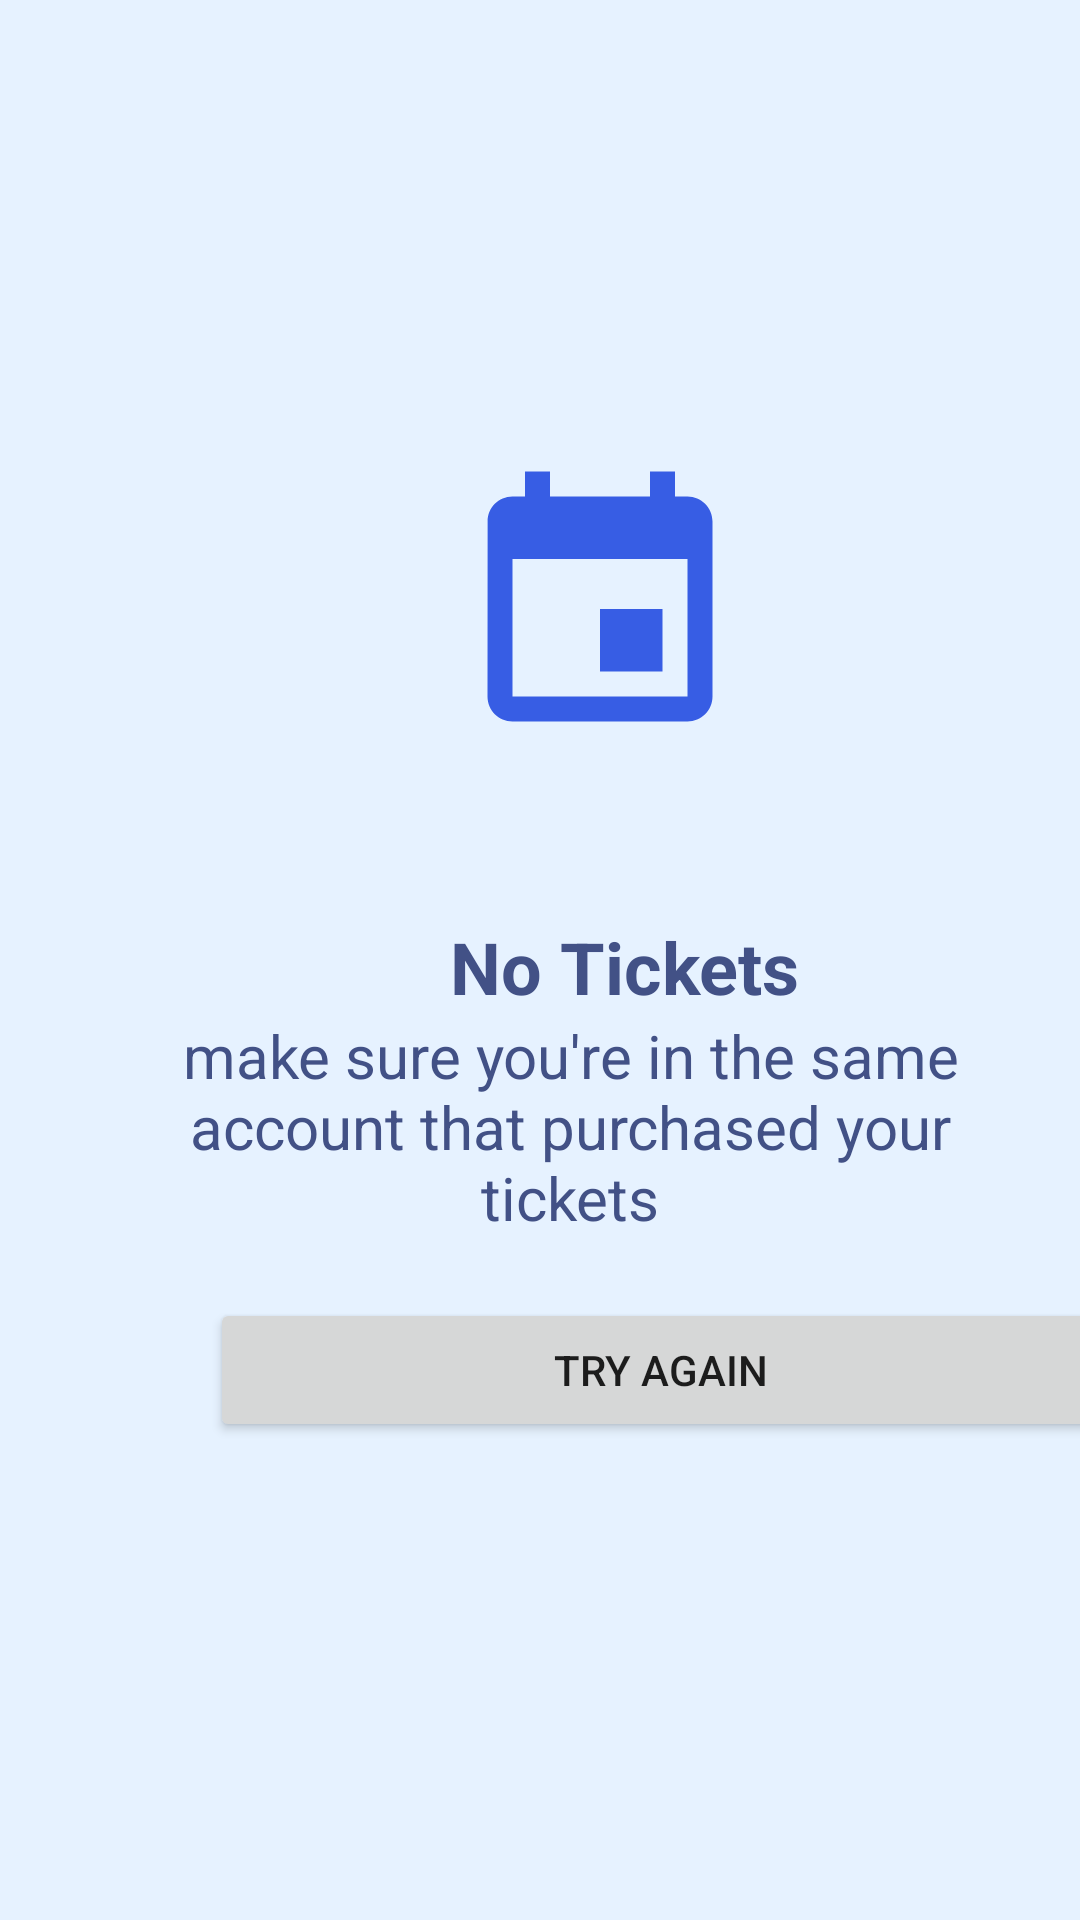

Android layout source for this screen:
<!-- AndroidManifest.xml: application theme Theme.Evently -->
<!-- res/layout/fragment_no_tickets.xml -->
<?xml version="1.0" encoding="utf-8"?>
<LinearLayout
    xmlns:android="http://schemas.android.com/apk/res/android"
    xmlns:app="http://schemas.android.com/apk/res-auto"
    xmlns:tools="http://schemas.android.com/tools"
    android:layout_width="match_parent"
    android:orientation="vertical"
    android:layout_height="match_parent"
    android:background="@color/lightBlue"
    tools:context=".no_tickets">


    <ImageView
        android:id="@+id/imageView14"
        android:layout_width="100dp"
        android:layout_height="206dp"
        android:layout_marginStart="150dp"
        android:layout_marginTop="100dp"
        android:src="@drawable/event" />

    <TextView
        android:layout_width="wrap_content"
        android:layout_height="wrap_content"
        android:textSize="24sp"
        android:textStyle="bold"
        android:textColor="@color/deepBlue"
        android:layout_marginStart="150dp"
        android:text="No Tickets">

    </TextView>

    <TextView
        android:layout_width="wrap_content"
        android:layout_height="wrap_content"
        android:textSize="20sp"
        android:layout_marginEnd="20dp"
        android:textColor="@color/deepBlue"
        android:layout_marginStart="40dp"
        android:textAlignment="center"
        android:text="make sure you're in the same account that purchased your tickets">

    </TextView>

    <Button
        android:id="@+id/tryAgain"
        android:layout_marginStart="70dp"
        android:layout_width="300dp"
        android:text="Try Again"
        android:layout_marginTop="20dp"
        android:layout_height="wrap_content">

    </Button>


</LinearLayout>
<!-- resources referenced by this layout -->
<resources>
  <color name="deepBlue">#425186</color>
  <color name="lightBlue">#e6f2ff</color>
  <!-- drawable event (drawable) -->
  <vector android:height="24dp" android:tint="#375DE4"
      android:viewportHeight="24" android:viewportWidth="24"
      android:width="24dp" xmlns:android="http://schemas.android.com/apk/res/android">
      <path android:fillColor="@android:color/white" android:pathData="M17,12h-5v5h5v-5zM16,1v2L8,3L8,1L6,1v2L5,3c-1.11,0 -1.99,0.9 -1.99,2L3,19c0,1.1 0.89,2 2,2h14c1.1,0 2,-0.9 2,-2L21,5c0,-1.1 -0.9,-2 -2,-2h-1L18,1h-2zM19,19L5,19L5,8h14v11z"/>
  </vector>
  <style name="Theme.Evently" parent="Theme.MaterialComponents.DayNight.NoActionBar">
          
          <item name="colorPrimary">@color/colorPrimary</item>
          <item name="colorPrimaryVariant">@color/colorPrimary</item>
          <item name="colorOnPrimary">@color/white</item>
          
          <item name="colorSecondary">@color/teal_200</item>
          <item name="colorSecondaryVariant">@color/teal_700</item>
          <item name="colorOnSecondary">@color/black</item>
          
          <item name="android:statusBarColor">?attr/colorPrimaryVariant</item>
          <item name="android:navigationBarColor">@color/navigationColor</item>
          
      </style>
  <color name="colorPrimary">#375de4</color>
  <color name="white">#FFffff</color>
  <color name="teal_200">#00BCD4</color>
  <color name="teal_700">#009688</color>
  <color name="black">#000000</color>
  <color name="navigationColor">#b7c1e4</color>
</resources>
